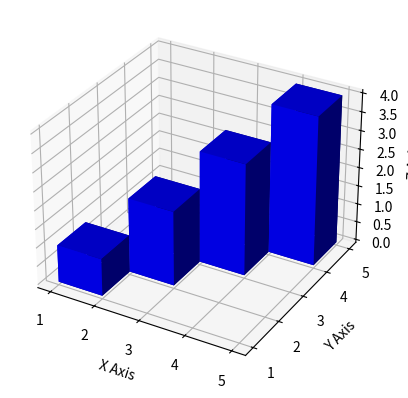

Recreate this plot in Python.

import matplotlib.pyplot as plt

x = [1, 2, 3, 4]
y = [1, 2, 3, 4]
z = [0, 0, 0, 0]

dx = [1, 1, 1, 1]
dy = [1, 1, 1, 1]
dz = [1, 2, 3, 4]

ax = plt.figure().add_subplot(projection='3d')

ax.bar3d(x, y, z, dx, dy, dz, color='blue')

ax.set_xlabel('X Axis')
ax.set_ylabel('Y Axis')
ax.set_zlabel('Z Axis')

plt.show()